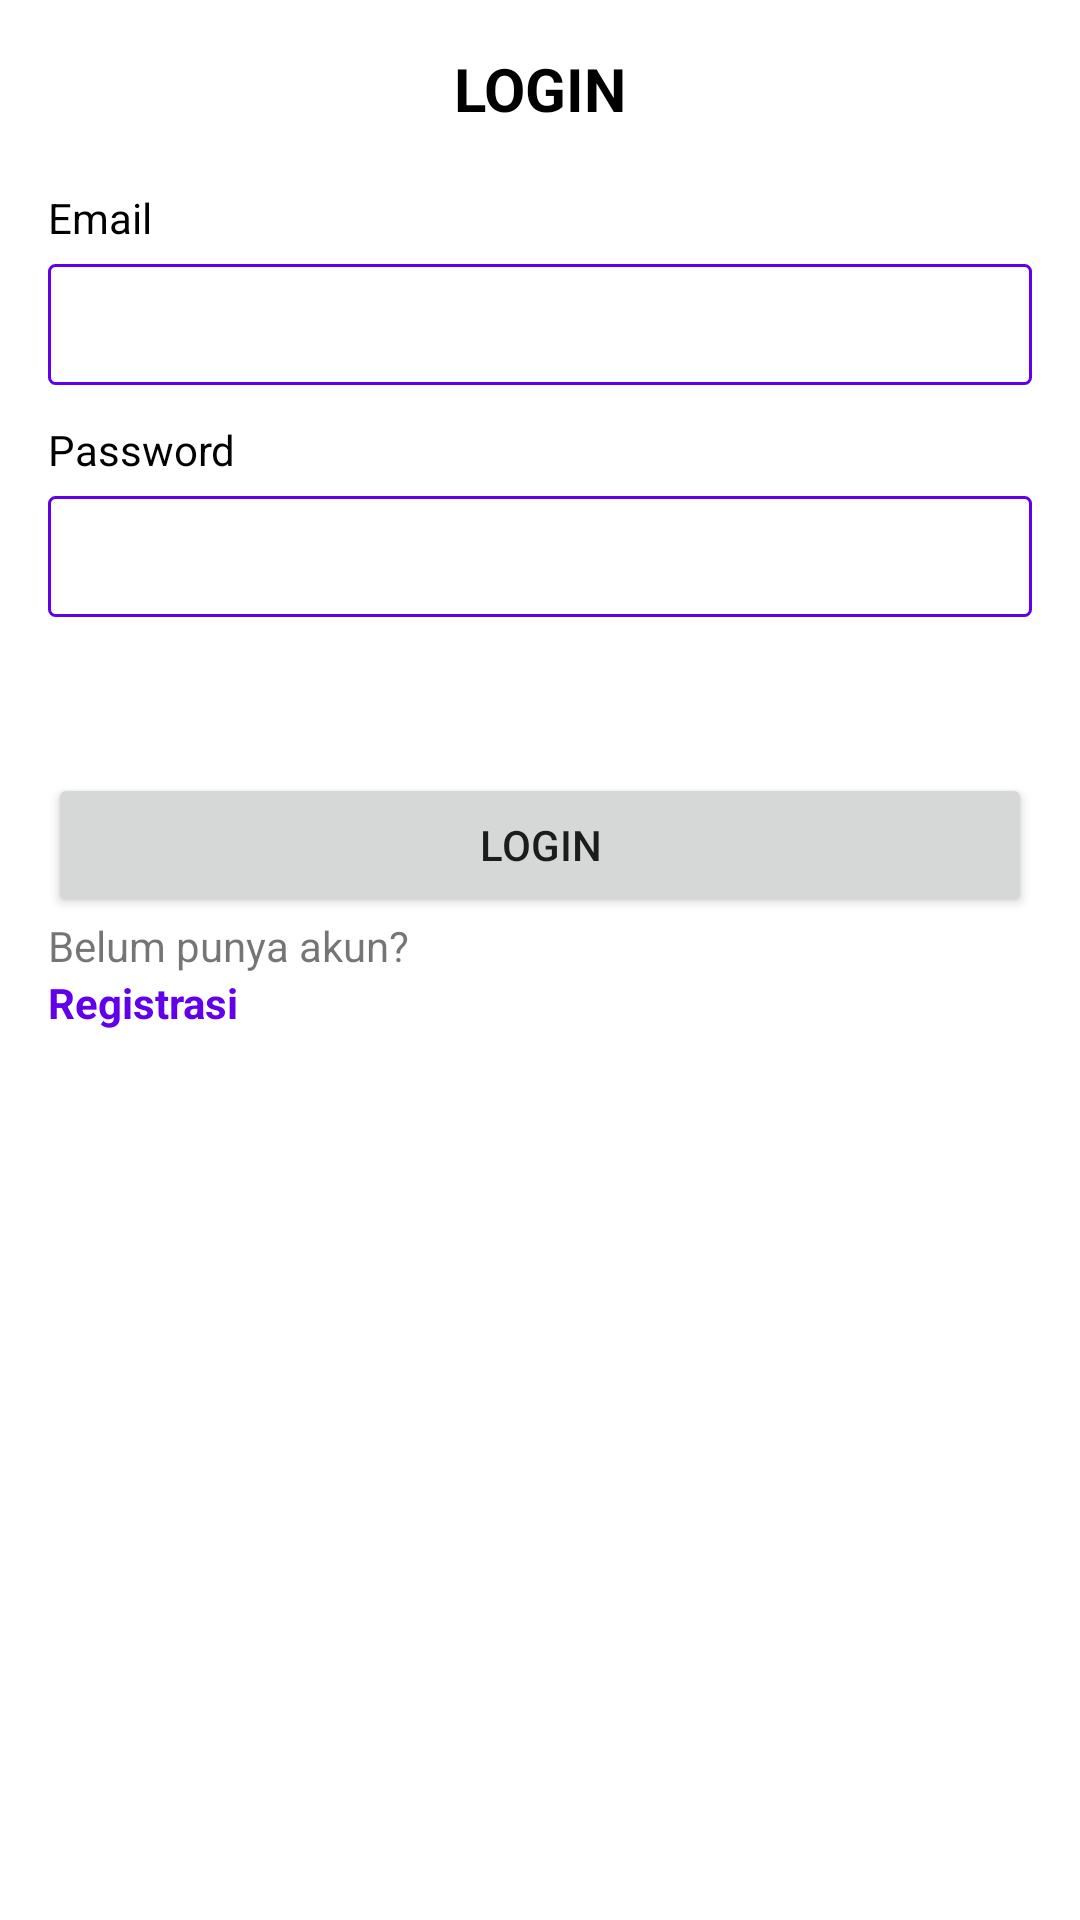

Here is an Android app screen rendered from its layout file. Give the layout XML and the strings, colors and styles it references.
<!-- AndroidManifest.xml: application theme Theme.Sambongrejo -->
<!-- res/layout/activity_login.xml -->
<?xml version="1.0" encoding="utf-8"?>
<LinearLayout xmlns:android="http://schemas.android.com/apk/res/android"
    xmlns:tools="http://schemas.android.com/tools"
    android:layout_width="match_parent"
    android:layout_height="match_parent"
    android:orientation="vertical"
    android:padding="@dimen/padding_layout"
    tools:context=".LoginActivity">

    <TextView
        android:layout_width="match_parent"
        android:layout_height="wrap_content"
        android:layout_marginBottom="20dp"
        android:text="LOGIN"
        android:textAlignment="center"
        android:textColor="@color/black"
        android:textSize="20dp"
        android:textStyle="bold" />


    <TextView
        android:layout_width="match_parent"
        android:layout_height="wrap_content"
        android:text="Email"
        android:textColor="@color/black" />

    <EditText
        android:id="@+id/username"
        android:layout_width="match_parent"
        android:layout_height="wrap_content"
        android:layout_marginTop="6dp"
        android:layout_marginBottom="12dp"
        android:background="@drawable/shape_rectangle_line_primary"
        android:inputType="text"
        android:padding="8dp" />

    <TextView
        android:layout_width="match_parent"
        android:layout_height="wrap_content"
        android:text="Password"
        android:textColor="@color/black" />

    <EditText
        android:id="@+id/password"
        android:layout_width="match_parent"
        android:layout_height="wrap_content"
        android:layout_marginTop="6dp"
        android:layout_marginBottom="12dp"
        android:background="@drawable/shape_rectangle_line_primary"
        android:inputType="textPassword"
        android:padding="8dp" />

    <Button
        android:id="@+id/btn_login"
        android:layout_width="match_parent"
        android:layout_height="wrap_content"
        android:layout_marginTop="40dp"
        android:text="Login" />

    <TextView
        android:layout_width="match_parent"
        android:layout_height="wrap_content"
        android:text="Belum punya akun?" />

    <TextView
        android:id="@+id/tv_registrasi"
        android:layout_width="match_parent"
        android:layout_height="wrap_content"
        android:text="Registrasi"
        android:textColor="@color/primary"
        android:textStyle="bold" />
</LinearLayout>
<!-- resources referenced by this layout -->
<resources>
  <color name="black">#FF000000</color>
  <color name="primary">@color/purple_500</color>
  <dimen name="padding_layout">16dp</dimen>
  <!-- drawable shape_rectangle_line_primary (drawable) -->
  <?xml version="1.0" encoding="utf-8"?>
  <shape xmlns:android="http://schemas.android.com/apk/res/android"
      android:shape="rectangle">
  
      <stroke android:color="@color/primary"
          android:width="1dp"/>
  
      <corners android:radius="2dp"/>
  
  </shape>
  <style name="Theme.Sambongrejo" parent="Theme.MaterialComponents.Light.NoActionBar">
          
          <item name="colorPrimary">@color/BLUE</item>
          <item name="colorPrimaryDark">@color/primary</item>
          <item name="colorAccent">@color/orange2</item>
          <item name="colorPrimaryVariant">@color/orange2</item>
          <item name="colorOnPrimary">@color/white</item>
          
          <item name="colorSecondary">@color/teal_200</item>
          <item name="colorSecondaryVariant">@color/teal_700</item>
          <item name="colorOnSecondary">@color/black</item>
          
          <item name="android:statusBarColor" tools:targetApi="l">?attr/colorPrimaryVariant</item>
          
      </style>
  <color name="purple_500">#FF6200EE</color>
  <color name="BLUE">#FF00CCFF</color>
  <color name="orange2">#FFBB86FC</color>
  <color name="white">#FFFFFFFF</color>
  <color name="teal_200">#FF03DAC5</color>
  <color name="teal_700">#FF018786</color>
</resources>
